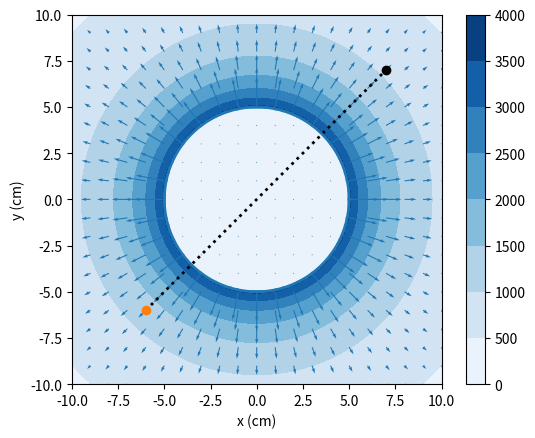

Write the Python code that produced this figure.
# PHY 4300: Electricity and Magnetism
# Activity title: Conductor properties
# Tab title: Potential field
import numpy as np
import matplotlib.pyplot as plt


A = 5
mag = lambda x,y : np.sqrt(x**2 + y**2)
def Efield(x,y,q):
    E = 0*x
    r2 = x**2 + y**2
    mask = r2 < A**2
    E[~mask] = 9e9 * q / r2[~mask] 
    return E *1e4

def rhat(x,y):
    mask= x**2 + y**2 != 0
    r = mag(x,y)
    rhatx = x.copy()
    rhaty = y.copy()
    rhatx[mask]= rhatx[mask]/r[mask]
    rhaty[mask]= rhaty[mask]/r[mask]
    return rhatx,rhaty


#%% Set up plots
winlim = 10

fig = plt.figure(1)
fig.clear()


ax1 = fig.subplots(1,1)

ax1.set_box_aspect(1)
ax1.set_xlabel("x (cm)")
ax1.set_ylabel("y (cm)")
# ax1.grid(which="major")
# ax1.set_xlim((0,winlim))
# ax1.set_ylim((-4,4))
# ax1.hlines(0,-1,winlim*2,linewidth=1,color='k')

#%% Declare grid and base fields
xlist = np.linspace(-winlim,winlim,201)
tlist = np.linspace(0,2*np.pi,101)
xg,yg = np.meshgrid(xlist,xlist)


rg = mag(xg,yg)

rx,ry = rhat(xg,yg)


Q = 1e-9
E = Efield(xg,yg,Q)
Ex = E*rx
Ey = E*ry


def potential(x,y):
    if mag(x,y) > A:
        return 9e9*Q/np.sqrt(x**2+y**2)
    else:
        return 9e9*Q/A

#%%
# Begin ui controls
x1 = -6 # No slider, only drag controls
y1 = -6# No slider, only drag controls
x2 = 7# No slider, only drag controls
y2 = 7# No slider, only drag controls
locktosurface = False
measureatInfinity = False
# end controls

# At the top of the control pane, display the potential difference in large font
if measureatInfinity:
    DeltaV = potential(x1,y1) - potential(x2,y2)
else:
    DeltaV = potential(x1,y1)

# If locktosurface, constrain points 1,2 to the surface (x**2 + y**2)=A**2
if measureatInfinity:
    x2 = x1/mag(x1,y1) * 12
    y2 = y1/mag(x1,y1) * 12
    
if locktosurface:
    t1 = np.arctan2(y1,x1)
    t2 = np.arctan2(y2,x2)
    tmin = min((t1,t2))
    tmax = max((t1,t2))
    t = np.linspace(tmin,tmax,100)
    ax1.plot(A*np.cos(t),A*np.sin(t),'k:',linewidth=2)
else:
    ax1.plot(np.array([x1,x2]),np.array([y1,y2]),'k:',linewidth=2)
    
ax1.plot(x1,y1,'o',color='C1') # Draggable point for x1,y1
ax1.plot(x2,y2,'o',color='k') # Draggable point for x2,y2


a=ax1.contourf(xg,yg,mag(Ex,Ey),cmap='Blues')
ax1.plot(A*np.cos(tlist),A*np.sin(tlist),'C0',linewidth=2)
step = 10
b = ax1.quiver(xg[::step,::step],yg[::step,::step],Ex[::step,::step],Ey[::step,::step],color='C0')

plt.colorbar(a)


"""
Tasks: 
    1. What is true about the potential field inside a conductor?
    1. How is the potential field at the surface of a conductor related to the value inside?
"""
